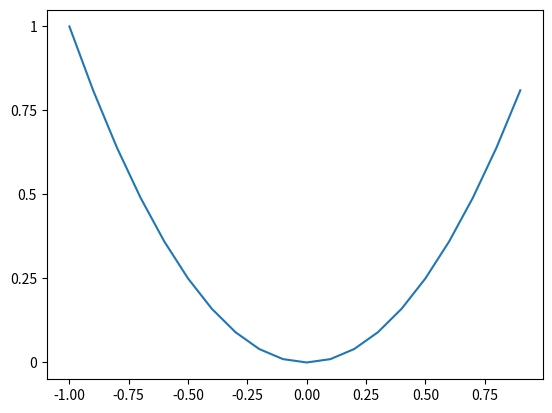

Generate this figure with matplotlib:
import matplotlib.pyplot as plt
import numpy as np
from matplotlib.ticker import FormatStrFormatter

fig, ax = plt.subplots()

ax.yaxis.set_major_formatter(FormatStrFormatter('%g'))
ax.yaxis.set_ticks(np.arange(-2, 3, 0.25))

x = np.arange(-1, 1, 0.1)
plt.plot(x, x**2)
plt.show()